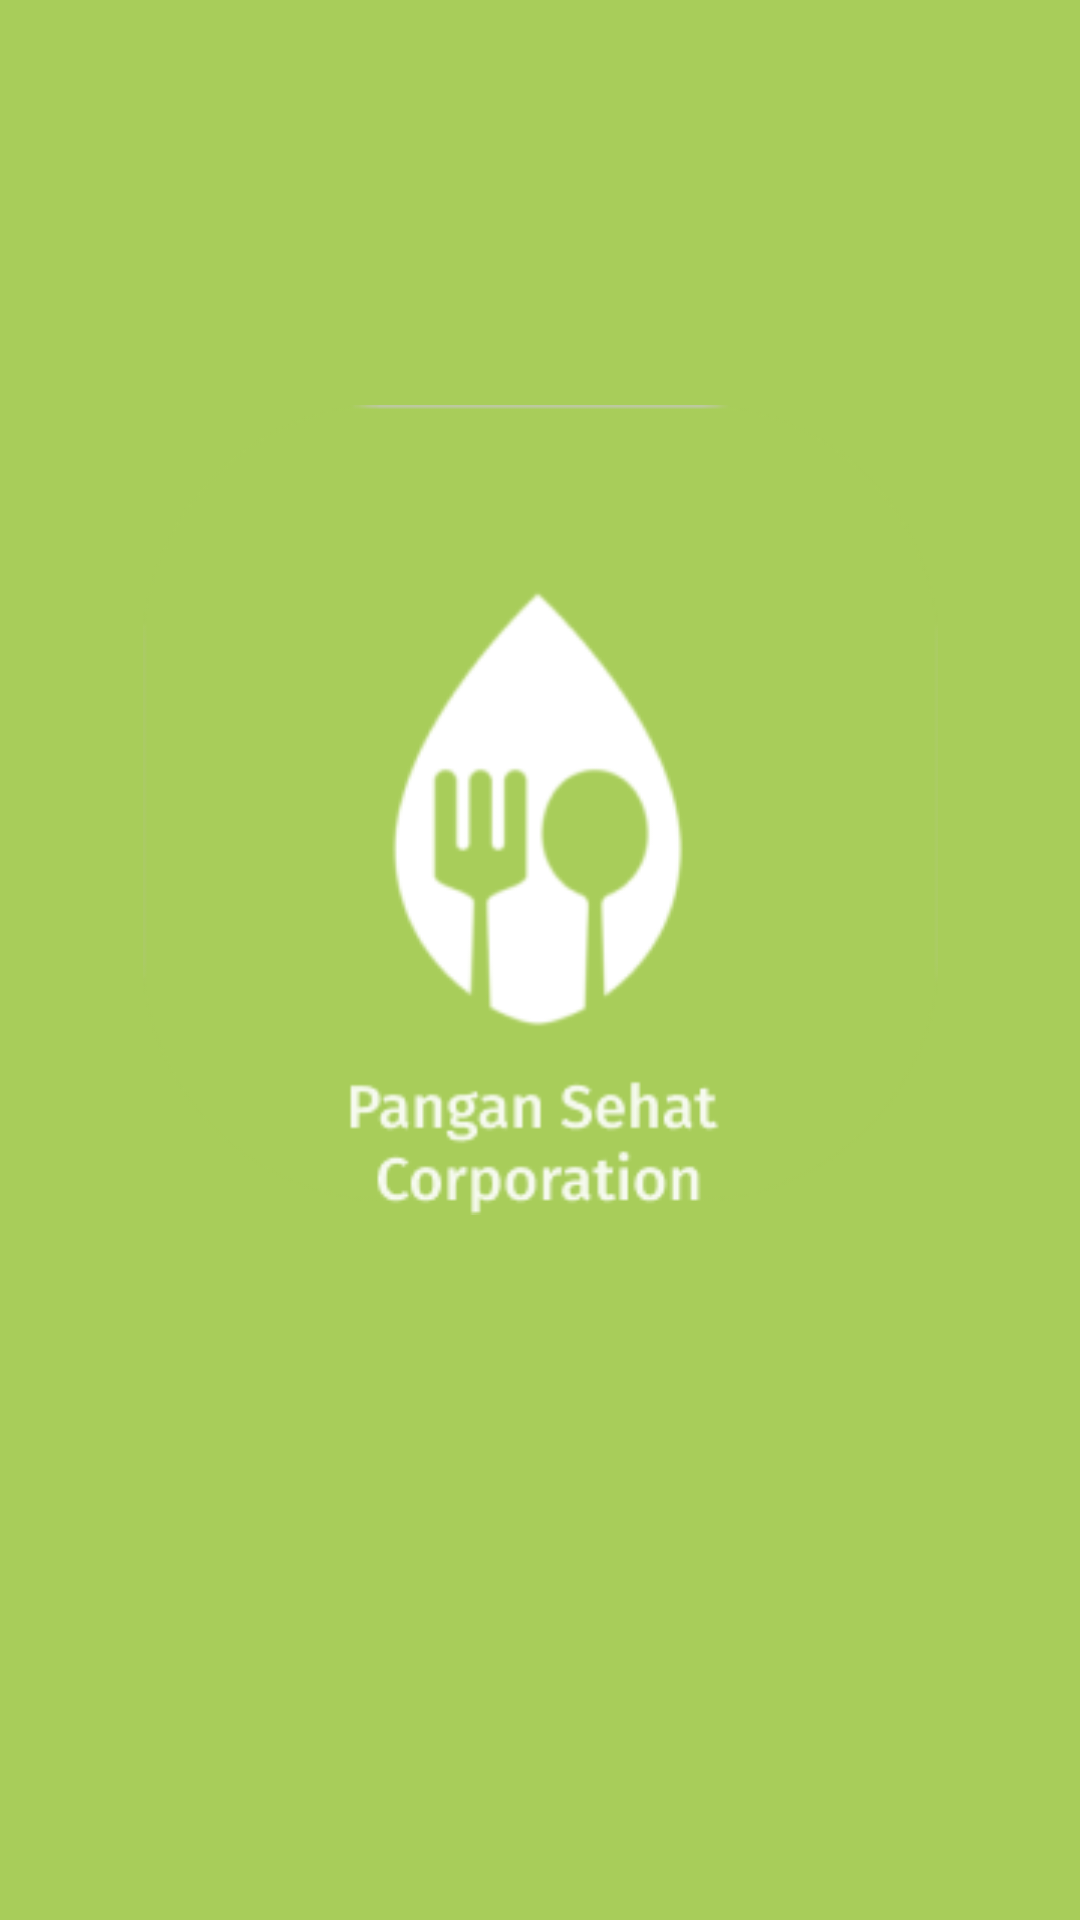

Android layout source for this screen:
<!-- AndroidManifest.xml: activity theme SingUpNoActionBar -->
<!-- res/layout/activity_splash.xml -->
<?xml version="1.0" encoding="utf-8"?>
<androidx.constraintlayout.widget.ConstraintLayout xmlns:android="http://schemas.android.com/apk/res/android"
    xmlns:app="http://schemas.android.com/apk/res-auto"
    xmlns:tools="http://schemas.android.com/tools"
    android:layout_width="match_parent"
    android:layout_height="match_parent"
    android:background="#A8CD5A"
    tools:context=".ui.activity.SplashActivity">


    <ImageView
        android:id="@+id/logo_splash"
        android:layout_width="265dp"
        android:layout_height="300dp"
        android:layout_marginBottom="100dp"
        android:src="@drawable/splash"
        app:layout_constraintBottom_toBottomOf="parent"
        app:layout_constraintEnd_toEndOf="parent"
        app:layout_constraintStart_toStartOf="parent"
        app:layout_constraintTop_toTopOf="parent" />
</androidx.constraintlayout.widget.ConstraintLayout>
<!-- resources referenced by this layout -->
<resources>
  <!-- drawable splash: png bitmap (drawable, 12545 bytes) -->
  <style name="SingUpNoActionBar" parent="Theme.MaterialComponents.DayNight.NoActionBar" />
</resources>
